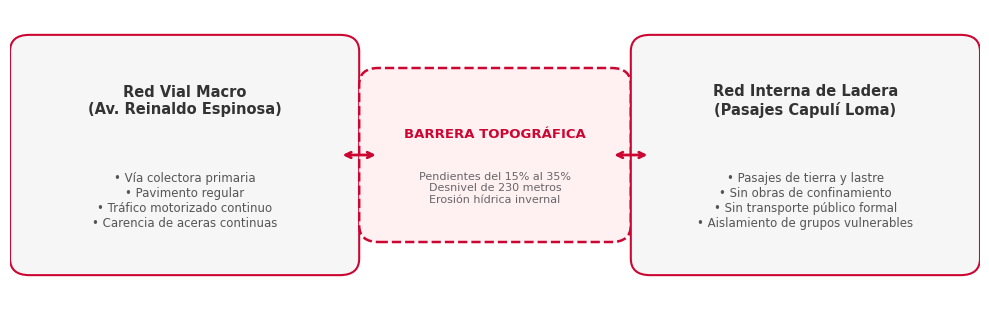

Reproduce this figure in Python. (Note: this script raises an exception after producing the figure.)
import matplotlib.pyplot as plt
import matplotlib.patches as patches

# Configuración institucional
plt.rcParams['font.sans-serif'] = 'DejaVu Sans'
plt.rcParams['font.family'] = 'sans-serif'

# -----------------------------------------------------------------------------
# 1. DIAGRAMA DE ESTRUCTURA VIAL Y BARRERA TOPOGRÁFICA (CAPÍTULO 2)
# -----------------------------------------------------------------------------
def generar_diagrama_conectividad():
    fig, ax = plt.subplots(figsize=(10, 3.2), dpi=300)
    ax.set_xlim(0, 10)
    ax.set_ylim(0, 3.5)
    ax.axis('off')

    # Caja Izquierda: Red Macro
    box_macro = patches.FancyBboxPatch((0.2, 0.5), 3.2, 2.5, boxstyle="round,pad=0.2",
                                        facecolor="#F6F6F6", edgecolor="#CC0632", linewidth=1.5)
    ax.add_patch(box_macro)
    ax.text(1.8, 2.4, "Red Vial Macro\n(Av. Reinaldo Espinosa)", ha='center', va='center',
            fontsize=10.5, fontweight='bold', color='#333333')
    ax.text(1.8, 1.2, "• Vía colectora primaria\n• Pavimento regular\n• Tráfico motorizado continuo\n• Carencia de aceras continuas",
            ha='center', va='center', fontsize=8.5, color='#555555')

    # Caja Centro: Barrera Topográfica
    box_barrera = patches.FancyBboxPatch((3.8, 0.9), 2.4, 1.7, boxstyle="round,pad=0.2",
                                          facecolor="#FFF0F2", edgecolor="#CC0632", linewidth=1.8, linestyle="--")
    ax.add_patch(box_barrera)
    ax.text(5.0, 2.0, "BARRERA TOPOGRÁFICA", ha='center', va='center',
            fontsize=9.5, fontweight='bold', color='#CC0632')
    ax.text(5.0, 1.35, "Pendientes del 15% al 35%\nDesnivel de 230 metros\nErosión hídrica invernal",
            ha='center', va='center', fontsize=8, color='#666666')

    # Caja Derecha: Red Interna
    box_interna = patches.FancyBboxPatch((6.6, 0.5), 3.2, 2.5, boxstyle="round,pad=0.2",
                                         facecolor="#F6F6F6", edgecolor="#CC0632", linewidth=1.5)
    ax.add_patch(box_interna)
    ax.text(8.2, 2.4, "Red Interna de Ladera\n(Pasajes Capulí Loma)", ha='center', va='center',
            fontsize=10.5, fontweight='bold', color='#333333')
    ax.text(8.2, 1.2, "• Pasajes de tierra y lastre\n• Sin obras de confinamiento\n• Sin transporte público formal\n• Aislamiento de grupos vulnerables",
            ha='center', va='center', fontsize=8.5, color='#555555')

    # Flechas conectoras
    ax.annotate('', xy=(3.8, 1.75), xytext=(3.4, 1.75),
                arrowprops=dict(arrowstyle="<->", color="#CC0632", lw=2))
    ax.annotate('', xy=(6.6, 1.75), xytext=(6.2, 1.75),
                arrowprops=dict(arrowstyle="<->", color="#CC0632", lw=2))

    plt.tight_layout()
    plt.savefig('assets/diagrama_conectividad_vial.png', bbox_inches='tight', dpi=300)
    plt.close()
    print("diagrama_conectividad_vial.png generado con éxito")

# -----------------------------------------------------------------------------
# 2. ÁRBOL DE PROBLEMAS CAUSAL INSTITUCIONAL (CAPÍTULO 4)
# -----------------------------------------------------------------------------
def generar_arbol_problemas():
    fig, ax = plt.subplots(figsize=(11, 7.2), dpi=300)
    ax.set_xlim(0, 11)
    ax.set_ylim(0, 7.5)
    ax.axis('off')

    # EFECTO FINAL (Arriba)
    box_ef_final = patches.FancyBboxPatch((1.5, 6.2), 8.0, 0.9, boxstyle="round,pad=0.15",
                                           facecolor="#FFF5F5", edgecolor="#CC0632", linewidth=2)
    ax.add_patch(box_ef_final)
    ax.text(5.5, 6.65, "EFECTO FINAL: Aislamiento territorial, alta vulnerabilidad climática y degradación socio-espacial",
            ha='center', va='center', fontsize=10, fontweight='bold', color='#900')

    # EFECTOS DIRECTOS
    efectos = [
        ("Efecto 1: Inseguridad vial y\nexclusión física de peatones", 1.8),
        ("Efecto 2: Inundaciones y erosión\nhídrica en laderas habitadas", 5.5),
        ("Efecto 3: Pérdida de calidad de\nvida y déficit de espacio público", 9.2)
    ]
    for texto, x in efectos:
        b = patches.FancyBboxPatch((x-1.5, 4.8), 3.0, 0.85, boxstyle="round,pad=0.1",
                                    facecolor="#FDFDFD", edgecolor="#CC0632", linewidth=1.2)
        ax.add_patch(b)
        ax.text(x, 5.22, texto, ha='center', va='center', fontsize=8.5, color='#333333', fontweight='semibold')
        # Flecha hacia arriba al efecto final
        ax.annotate('', xy=(5.5 if x == 5.5 else (3.5 if x < 5 else 7.5), 6.2), xytext=(x, 5.65),
                    arrowprops=dict(arrowstyle="->", color="#CC0632", lw=1.3))

    # PROBLEMA CENTRAL (Centro destacado)
    box_central = patches.FancyBboxPatch((0.8, 3.1), 9.4, 1.1, boxstyle="round,pad=0.15",
                                          facecolor="#CC0632", edgecolor="#8B0000", linewidth=2)
    ax.add_patch(box_central)
    ax.text(5.5, 3.8, "PROBLEMA CENTRAL", ha='center', va='center',
            fontsize=10.5, fontweight='bold', color='#FFFFFF')
    ax.text(5.5, 3.4, "Deficiente conectividad vial, precariedad del espacio público y alta vulnerabilidad\nante amenazas hídricas en el Barrio El Capulí (Punzara)",
            ha='center', va='center', fontsize=9.2, color='#FFFFFF')

    # Flechas problema central -> efectos
    for _, x in efectos:
        ax.annotate('', xy=(x, 4.8), xytext=(x, 4.2),
                    arrowprops=dict(arrowstyle="->", color="#CC0632", lw=1.5))

    # CAUSAS DIRECTAS
    causas = [
        ("Causa Directa 1: Red vial de ladera\nsin obras de confinamiento ni veredas", 1.8),
        ("Causa Directa 2: Inexistencia de drenaje\nsostenible (SbN / SUDS)", 5.5),
        ("Causa Directa 3: Margen del río Capulí\ndesarticulado como botadero", 9.2)
    ]
    for texto, x in causas:
        b = patches.FancyBboxPatch((x-1.5, 1.7), 3.0, 0.85, boxstyle="round,pad=0.1",
                                    facecolor="#FDFDFD", edgecolor="#555555", linewidth=1.2)
        ax.add_patch(b)
        ax.text(x, 2.12, texto, ha='center', va='center', fontsize=8.5, color='#333333', fontweight='semibold')
        # Flecha hacia el problema central
        ax.annotate('', xy=(x, 3.1), xytext=(x, 2.55),
                    arrowprops=dict(arrowstyle="->", color="#555555", lw=1.5))

    # CAUSA RAÍZ (Abajo)
    box_raiz = patches.FancyBboxPatch((1.5, 0.3), 8.0, 0.85, boxstyle="round,pad=0.15",
                                       facecolor="#F6F6F6", edgecolor="#333333", linewidth=1.5)
    ax.add_patch(box_raiz)
    ax.text(5.5, 0.72, "Causa Raíz: Crecimiento periurbano no planificado en pendientes del 15% al 35%\nsin dotación reglamentaria de infraestructura vial ni drenaje pluvial",
            ha='center', va='center', fontsize=8.8, color='#222222', fontweight='bold')

    # Flechas causas directas <- causa raíz
    for _, x in causas:
        ax.annotate('', xy=(x, 1.7), xytext=(5.5 if x == 5.5 else (3.5 if x < 5 else 7.5), 1.15),
                    arrowprops=dict(arrowstyle="->", color="#333333", lw=1.2))

    plt.tight_layout()
    plt.savefig('assets/arbol_problemas_capuli.png', bbox_inches='tight', dpi=300)
    plt.close()
    print("arbol_problemas_capuli.png generado con éxito")

# -----------------------------------------------------------------------------
# 3. ÁRBOL DE OBJETIVOS (MEDIOS - FINES) (CAPÍTULO 4)
# -----------------------------------------------------------------------------
def generar_arbol_objetivos():
    fig, ax = plt.subplots(figsize=(11, 7.2), dpi=300)
    ax.set_xlim(0, 11)
    ax.set_ylim(0, 7.5)
    ax.axis('off')

    # FIN SUPERIOR (Arriba)
    box_fin = patches.FancyBboxPatch((1.5, 6.2), 8.0, 0.9, boxstyle="round,pad=0.15",
                                      facecolor="#F0F9F5", edgecolor="#1B6B42", linewidth=2)
    ax.add_patch(box_fin)
    ax.text(5.5, 6.65, "FIN SUPERIOR: Integración territorial sostenible, equidad socio-espacial y resiliencia climática",
            ha='center', va='center', fontsize=10, fontweight='bold', color='#1B6B42')

    # FINES DIRECTOS
    fines = [
        ("Fin 1: Movilidad activa segura,\ninclusiva y continua (8-80)", 1.8),
        ("Fin 2: Reducción del riesgo de\nescorrentía y taludes protegidos", 5.5),
        ("Fin 3: Espacio público verde ribereño\ny cohesión comunitaria", 9.2)
    ]
    for texto, x in fines:
        b = patches.FancyBboxPatch((x-1.5, 4.8), 3.0, 0.85, boxstyle="round,pad=0.1",
                                    facecolor="#FDFDFD", edgecolor="#1B6B42", linewidth=1.2)
        ax.add_patch(b)
        ax.text(x, 5.22, texto, ha='center', va='center', fontsize=8.5, color='#333333', fontweight='semibold')
        ax.annotate('', xy=(5.5 if x == 5.5 else (3.5 if x < 5 else 7.5), 6.2), xytext=(x, 5.65),
                    arrowprops=dict(arrowstyle="->", color="#1B6B42", lw=1.3))

    # PROPÓSITO / OBJETIVO GENERAL (Centro)
    box_central = patches.FancyBboxPatch((0.8, 3.1), 9.4, 1.1, boxstyle="round,pad=0.15",
                                          facecolor="#1B6B42", edgecolor="#0F472A", linewidth=2)
    ax.add_patch(box_central)
    ax.text(5.5, 3.8, "OBJETIVO GENERAL DEL PROYECTO", ha='center', va='center',
            fontsize=10.5, fontweight='bold', color='#FFFFFF')
    ax.text(5.5, 3.4, "Implementar un sistema integral de conectividad activa, soluciones basadas en la naturaleza\ny consolidación del Parque Fluvial de río Capulí en la Parroquia Punzara",
            ha='center', va='center', fontsize=9.2, color='#FFFFFF')

    # Flechas objetivo general -> fines
    for _, x in fines:
        ax.annotate('', xy=(x, 4.8), xytext=(x, 4.2),
                    arrowprops=dict(arrowstyle="->", color="#1B6B42", lw=1.5))

    # COMPONENTES / MEDIOS
    medios = [
        ("Componente 1: Calle completa y\nsenderos peatonales de ladera", 1.8),
        ("Componente 2: Sistema de drenaje\nsostenible (cunetas verdes y SUDS)", 5.5),
        ("Componente 3: Parque Fluvial de río\nCapulí (Proyecto N° 11 SVU)", 9.2)
    ]
    for texto, x in medios:
        b = patches.FancyBboxPatch((x-1.5, 1.7), 3.0, 0.85, boxstyle="round,pad=0.1",
                                    facecolor="#FDFDFD", edgecolor="#005C8F", linewidth=1.2)
        ax.add_patch(b)
        ax.text(x, 2.12, texto, ha='center', va='center', fontsize=8.5, color='#333333', fontweight='semibold')
        ax.annotate('', xy=(x, 3.1), xytext=(x, 2.55),
                    arrowprops=dict(arrowstyle="->", color="#005C8F", lw=1.5))

    # ACCIONES OPERATIVAS BASE
    box_base = patches.FancyBboxPatch((1.5, 0.3), 8.0, 0.85, boxstyle="round,pad=0.15",
                                       facecolor="#F6F6F6", edgecolor="#333333", linewidth=1.5)
    ax.add_patch(box_base)
    ax.text(5.5, 0.72, "Medios de Base: Articulación interinstitucional UNL - GAD Loja, modelo financiero\nCAPEX/OPEX a 15 años y gobernanza comunitaria participativa",
            ha='center', va='center', fontsize=8.8, color='#222222', fontweight='bold')

    for _, x in medios:
        ax.annotate('', xy=(x, 1.7), xytext=(5.5 if x == 5.5 else (3.5 if x < 5 else 7.5), 1.15),
                    arrowprops=dict(arrowstyle="->", color="#333333", lw=1.2))

    plt.tight_layout()
    plt.savefig('assets/arbol_objetivos_capuli.png', bbox_inches='tight', dpi=300)
    plt.close()
    print("arbol_objetivos_capuli.png generado con éxito")

if __name__ == '__main__':
    generar_diagrama_conectividad()
    generar_arbol_problemas()
    generar_arbol_objetivos()
